Run: headless pygame with SDL's dummy video driver; simulated clock (each Clock.tick advances the game by its frame time, no real sleeping); random seed 0; keys injected as events and as key.get_pressed() state; no mouse input; restart key C tapped at the start of phases 3 and 4.
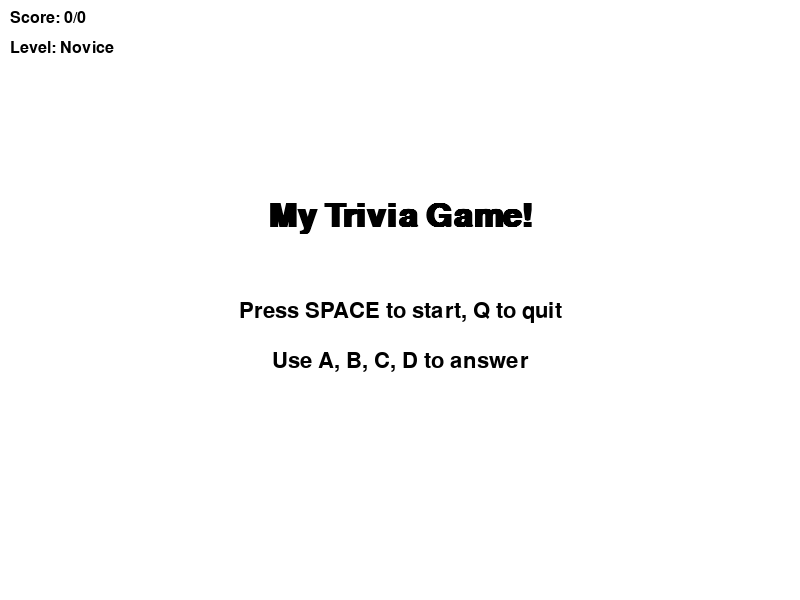
Frame 1 of 4 · flips 1–60 · no input
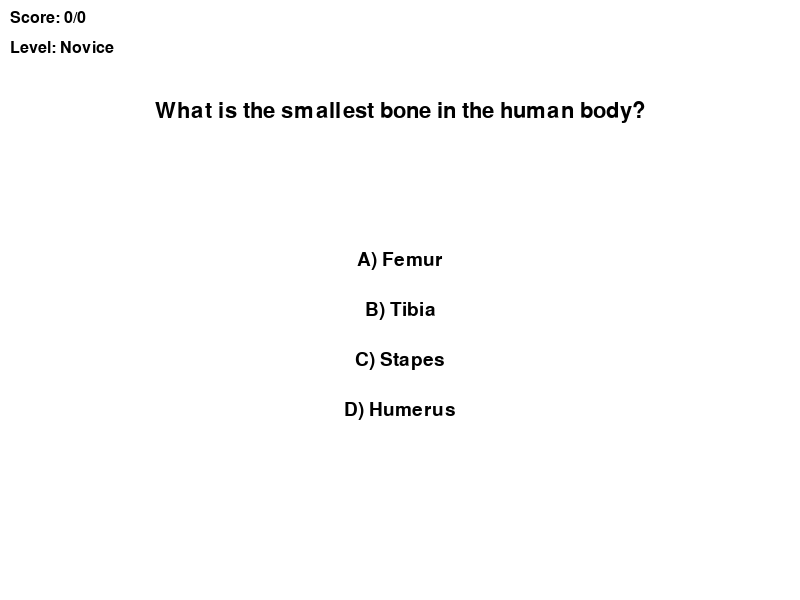
Frame 2 of 4 · flips 61–180 · tapped SPACE, RETURN · held RIGHT (→), D
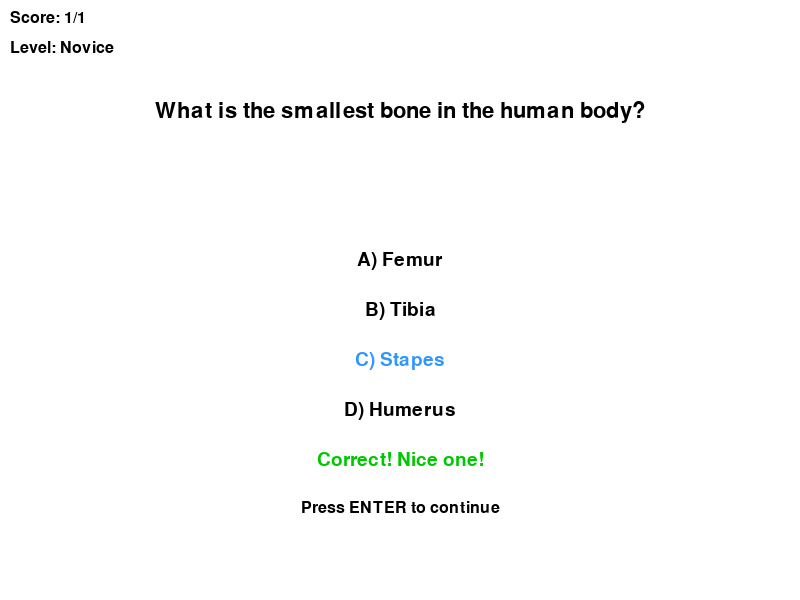
Frame 3 of 4 · flips 181–300 · tapped C · held DOWN (↓), S
Frame 4 of 4 · flips 301–420 · tapped C · held LEFT (←), A, UP (↑), W · screen unchanged from frame 3, image omitted

The pygame program that drew these frames:

import pygame
import random
import sys

# Initialize Pygame
pygame.init()

# Constants
WINDOW_WIDTH = 800
WINDOW_HEIGHT = 600
WHITE = (255, 255, 255)
BLACK = (0, 0, 0)
GRAY = (100, 100, 100)
BLUE = (50, 150, 255)
GREEN = (0, 200, 0)
RED = (255, 50, 50)

# Set up the display
screen = pygame.display.set_mode((WINDOW_WIDTH, WINDOW_HEIGHT))
pygame.display.set_caption("My Trivia Game")
clock = pygame.time.Clock()
FPS = 60

# Fonts
title_font = pygame.font.SysFont("arial", 48, bold=True)
question_font = pygame.font.SysFont("arial", 32)
option_font = pygame.font.SysFont("arial", 28)
score_font = pygame.font.SysFont("arial", 24)
feedback_font = pygame.font.SysFont("arial", 28)

# Game states
INTRO = 0
PLAYING = 1
FEEDBACK = 2
GAME_OVER = 3

def get_trivia_level(score):
    if score <= 5:
        return "Novice"
    elif score <= 10:
        return "Beginner"
    elif score <= 15:
        return "Amateur"
    elif score <= 20:
        return "Enthusiast"
    elif score <= 25:
        return "Intermediate"
    elif score <= 30:
        return "Advanced"
    elif score <= 35:
        return "Expert"
    elif score <= 40:
        return "Master"
    elif score <= 45:
        return "Trivia Guru"
    else:
        return "Trivia Genius"

class TriviaGame:
    def __init__(self):
        self.questions = [
            ("What is the capital of France?", "A) Paris", "B) Berlin", "C) Beijing", "D) Tokyo", "A"),
            ("What is the capital of Germany?", "A) Paris", "B) Berlin", "C) Beijing", "D) Tokyo", "B"),
            ("Who painted the Mona Lisa?", "A) Michelangelo", "B) Leonardo da Vinci", "C) Pablo Picasso", "D) Vincent van Gogh", "B"),
            ("What is the chemical symbol for water?", "A) H2O", "B) CO2", "C) O2", "D) NaCl", "A"),
            ("Which planet is known as the Red Planet?", "A) Mars", "B) Jupiter", "C) Venus", "D) Saturn", "A"),
            ("Who wrote 'To Kill a Mockingbird'?", "A) Harper Lee", "B) J.K. Rowling", "C) Ernest Hemingway", "D) F. Scott Fitzgerald", "A"),
            ("What is the largest mammal in the world?", "A) Elephant", "B) Blue whale", "C) Giraffe", "D) Hippopotamus", "B"),
            ("Which country is known as the Land of the Rising Sun?", "A) China", "B) Japan", "C) India", "D) Australia", "B"),
            ("What is the smallest bone in the human body?", "A) Femur", "B) Tibia", "C) Stapes", "D) Humerus", "C"),
            ("Who discovered penicillin?", "A) Alexander Fleming", "B) Louis Pasteur", "C) Marie Curie", "D) Albert Einstein", "A"),
            ("What is the primary ingredient in guacamole?", "A) Avocado", "B) Tomato", "C) Onion", "D) Garlic", "A"),
            ("Which country is home to the kangaroo?", "A) Australia", "B) Brazil", "C) South Africa", "D) Argentina", "A"),
            ("Who wrote 'Romeo and Juliet'?", "A) William Shakespeare", "B) Charles Dickens", "C) Jane Austen", "D) Mark Twain", "A"),
            ("What is the tallest mountain in the world?", "A) Mount Everest", "B) Mount Kilimanjaro", "C) Mount McKinley", "D) Mount Fuji", "A"),
            ("What is the capital of Australia?", "A) Sydney", "B) Melbourne", "C) Canberra", "D) Brisbane", "C"),
            ("Who invented the telephone?", "A) Alexander Graham Bell", "B) Thomas Edison", "C) Nikola Tesla", "D) Samuel Morse", "A"),
            ("What is the main ingredient in hummus?", "A) Chickpeas", "B) Lentils", "C) Black beans", "D) Kidney beans", "A"),
            ("What is the largest ocean on Earth?", "A) Pacific Ocean", "B) Atlantic Ocean", "C) Indian Ocean", "D) Arctic Ocean", "A"),
            ("What is the chemical symbol for gold?", "A) Au", "B) Ag", "C) Fe", "D) Pb", "A"),
            ("Which city hosted the 2016 Summer Olympics?", "A) Rio de Janeiro", "B) Tokyo", "C) London", "D) Beijing", "A"),
            ("Who painted the ceiling of the Sistine Chapel?", "A) Leonardo da Vinci", "B) Raphael", "C) Michelangelo", "D) Donatello", "C"),
            ("What is the capital of South Africa?", "A) Johannesburg", "B) Cape Town", "C) Pretoria", "D) Durban", "C"),
            ("Who wrote '1984'?", "A) George Orwell", "B) Aldous Huxley", "C) J.D. Salinger", "D) Franz Kafka", "A"),
            ("What is the largest organ in the human body?", "A) Liver", "B) Heart", "C) Skin", "D) Lungs", "C"),
            ("What is the chemical symbol for silver?", "A) Ag", "B) Si", "C) S", "D) Sl", "A"),
            ("Which planet is known as the Morning Star and Evening Star?", "A) Mars", "B) Venus", "C) Mercury", "D) Jupiter", "B"),
            ("Who is known as the Father of Geometry?", "A) Pythagoras", "B) Euclid", "C) Archimedes", "D) Aristotle", "B"),
            ("What is the national sport of Japan?", "A) Sumo wrestling", "B) Judo", "C) Karate", "D) Kendo", "A"),
            ("What is the capital of Brazil?", "A) Rio de Janeiro", "B) Sao Paulo", "C) Brasilia", "D) Salvador", "C"),
            ("Who discovered gravity when an apple fell on his head?", "A) Albert Einstein", "B) Isaac Newton", "C) Galileo Galilei", "D) Johannes Kepler", "B"),
            ("What is the chemical symbol for carbon?", "A) Cb", "B) Cr", "C) Co", "D) C", "D"),
            ("Which country is known as the Land of the Midnight Sun?", "A) Norway", "B) Russia", "C) Sweden", "D) Finland", "A"),
            ("Who wrote 'The Great Gatsby'?", "A) F. Scott Fitzgerald", "B) Ernest Hemingway", "C) Mark Twain", "D) William Faulkner", "A"),
            ("What is the longest river in the world?", "A) Amazon River", "B) Nile River", "C) Yangtze River", "D) Mississippi River", "B"),
            ("What is the capital of Canada?", "A) Toronto", "B) Vancouver", "C) Ottawa", "D) Montreal", "C"),
            ("Who was the first woman to fly solo across the Atlantic Ocean?", "A) Amelia Earhart", "B) Bessie Coleman", "C) Harriet Quimby", "D) Jacqueline Cochran", "A"),
            ("What is the chemical symbol for sodium?", "A) S", "B) Na", "C) N", "D) Sn", "B"),
            ("Which continent is the largest by land area?", "A) Asia", "B) Africa", "C) North America", "D) Europe", "A"),
            ("Who painted 'Starry Night'?", "A) Pablo Picasso", "B) Vincent van Gogh", "C) Claude Monet", "D) Salvador Dali", "B"),
            ("What is the largest desert in the world?", "A) Sahara Desert", "B) Gobi Desert", "C) Antarctic Desert", "D) Arabian Desert", "A"),
            ("What is the capital of Italy?", "A) Rome", "B) Milan", "C) Florence", "D) Venice", "A"),
            ("Who wrote 'The Catcher in the Rye'?", "A) J.D. Salinger", "B) John Steinbeck", "C) F. Scott Fitzgerald", "D) Ernest Hemingway", "A"),
            ("What is the chemical symbol for iron?", "A) Ir", "B) Fe", "C) I", "D) In", "B"),
            ("What is the largest bird in the world?", "A) Ostrich", "B) Bald eagle", "C) Condor", "D) Albatross", "A"),
            ("What is the capital of China?", "A) Shanghai", "B) Beijing", "C) Hong Kong", "D) Guangzhou", "B"),
            ("Who wrote 'The Odyssey'?", "A) Homer", "B) Virgil", "C) Plato", "D) Aristotle", "A"),
            ("What is the chemical symbol for potassium?", "A) K", "B) Po", "C) P", "D) Ka", "A"),
            ("Which planet is known as the Jewel of the Solar System?", "A) Venus", "B) Earth", "C) Saturn", "D) Uranus", "C"),
            ("Who is credited with discovering the theory of relativity?", "A) Isaac Newton", "B) Albert Einstein", "C) Galileo Galilei", "D) Nikola Tesla", "B"),
            ("What is the capital of Spain?", "A) Barcelona", "B) Madrid", "C) Valencia", "D) Seville", "B"),
            ("Who wrote 'Hamlet'?", "A) William Shakespeare", "B) Charles Dickens", "C) Jane Austen", "D) Mark Twain", "A"),
            ("What is the chemical symbol for helium?", "A) He", "B) H", "C) Ha", "D) Hel", "A"),
            ("What is the deepest part of the ocean?", "A) Challenger Deep", "B) Mariana Trench", "C) Puerto Rico Trench", "D) Tonga Trench", "B"),
            ("What is the capital of Russia?", "A) Moscow", "B) Saint Petersburg", "C) Novosibirsk", "D) Yekaterinburg", "A"),
            ("Who wrote 'Pride and Prejudice'?", "A) Jane Austen", "B) Emily Bronte", "C) Charlotte Bronte", "D) Agatha Christie", "A"),
            ("Which one of the following scientists invented the World Wide Web?", "A) Tim Berners-Lee", "B) Stephen Hawking", "C) Alan Turing", "D) James D. Watson", "A"),
            ("What is the equivalent of 100 Celsius in Fahrenheit?", "A) 152", "B) 182", "C) 212", "D) 232", "C"),
            ("What is the main ingredient of gnocchi?", "A) Rice", "B) Potato", "C) Pasta", "D) Chocolate", "B"),
            ("What is the oldest university in the UK?", "A) Cambridge", "B) Manchester", "C) Bath", "D) Oxford", "D"),
            ("Which country is the James Bond Girl Léa Seydoux from?", "A) Luxembourg", "B) France", "C) Belgium", "D) Canada", "B"),
            ("Dom Pérignon is known as the Father of what?", "A) Computing science", "B) Telephone", "C) Champagne", "D) Electricity", "C"),
            ("What shape is the constellation Ursa Major known to have?", "A) A bear", "B) A ladle", "C) A circle", "D) A book", "B"),
            ("In which country is Machu Picchu?", "A) Bolivia", "B) Argentina", "C) Colombia", "D) Peru", "D"),
            ("Besides white, how many colours are on the flag of Jordan?", "A) 2", "B) 3", "C) 4", "D) 5", "B"),
            ("In the sitcom Gavin and Stacey, where is Gavin from?", "A) Sussex", "B) Essex", "C) Wales", "D) Cornwall", "B"),
            ("What is the largest internal organ in the human body?", "A) Lungs", "B) Heart", "C) Kidneys", "D) Liver", "D"),
            ("What is the percentage of the Earth covered by water?", "A) 51%", "B) 61%", "C) 71%", "D) 81%", "C"),
            ("What was the name of Drakes 2023 album?", "A) Take Care", "B) Scorpion", "C) For All the Dogs", "D) Views", "C"),
            ("Which of the following British presenters never presented Strictly Comes Dancing?", "A) Claudia Winkleman", "B) Tess Daly", "C) Andrea Hamilton", "D) Stacey Dooley", "D"),
            ("Which country is the band AC/DC from?", "A) New Zealand", "B) UK", "C) USA", "D) Australia", "D"),
            ("When was the Cuban Missile Crisis?", "A) 1952", "B) 1972", "C) 1982", "D) 1962", "D"),
            ("Which of the following is not a Japanese dish?", "A) Sushi", "B) Ramen", "C) Babi guling", "D) Udon", "C"),
            ("Which sports is Steve Redgrave known for?", "A) Swimming", "B) Rowing", "C) Football", "D) Basketball", "B"),
            ("Which member of the Spice Girls was known as Sporty Spice?", "A) Melanie Chisholm", "B) Emma Bunton", "C) Geri Halliwell", "D) Victoria Adams", "A"),
            ("What is the atomic number of Hydrogen?", "A) 1", "B) 2", "C) 3", "D) 4", "A"),
            ("'Onze' is the French number for?", "A) 3", "B) 8", "C) 9", "D) 11", "D"),
            ("Which month is the aquamarine the birthstone of?", "A) January", "B) March", "C) June", "D) September", "B"),
            ("Which natural landmark is not in Australia?", "A) Moeraki Boulders", "B) The Great Barrier Reef", "C) Uluru", "D) 12 Apostles", "A"),
            ("Which one of the following islands is not in Scotland?", "A) Isle of Skye", "B) Islay", "C) Isle of Mull", "D) Caladesi Island", "D"),
            ("Who was the 40th President of the United States?", "A) Franklin D. Roosevelt", "B) Ronald Reagan", "C) Bill Clinton", "D) George W. Bush", "B"),
            ("How many players are in a cricket team?", "A) 8", "B) 9", "C) 10", "D) 11", "D"),
            ("Which actress played Sally Draper in Mad Men?", "A) January Jones", "B) Christina Hendricks", "C) January Jones", "D) Elisabeth Moss", "A"),
            ("What does NASA stand for?", "A) National Aeronautics and Space Administration", "B) Nautical And Space Association", "C) National Aeronautics and Space Association", "D) New Aeronautics and Spacial Administration", "A"),
            ("What is 'the Marbella' in Jane the Virgin?", "A) A dance", "B) A telenovela", "C) A hotel", "D) A police operation code name", "C"),
            ("Which ballroom dance originated in Germany and Austria?", "A) Salsa", "B) Waltz", "C) Jive", "D) Cha Cha", "B"),
            ("What is the capital of Iraq?", "A) Baghdad", "B) Islamabad", "C) Tehran", "D) Amman", "A"),
            ("Which country won the first Football World Cup in 1930?", "A) Brazil", "B) Portugal", "C) Italy", "D) Uruguay", "D"),
            ("In which country is the baht the currency?", "A) Vietnam", "B) Malaysia", "C) Indonesia", "D) Thailand", "D"),
            ("In which city were the 2000 Summer Olympics held?", "A) London", "B) Paris", "C) Barcelona", "D) Sydney", "D"),
            ("What colour is the 'm' from the McDonalds logo?", "A) Blue", "B) Red", "C) Yellow", "D) Black", "C"),
            ("In which city was Martin Luther King Jr. assassinated?", "A) New York", "B) Austin", "C) Miami", "D) Memphis", "D"),
            ("What is the name of the dog in Tintin?", "A) Snowy", "B) Flakes", "C) Dottie", "D) Luna", "A"),
            ("Who released the song 'Girls Just Want To Have Fun' in the 80s?", "A) Blondie", "B) Cyndi Lauper", "C) A-ha", "D) Bonnie Tyler", "B")
        ]
        random.shuffle(self.questions)
        self.current_question = 0
        self.score = 0
        self.tally = 0
        self.state = INTRO
        self.feedback_message = ""
        self.feedback_color = BLACK
        self.selected_option = None

    def next_question(self):
        if self.current_question < len(self.questions):
            self.current_question += 1
            self.selected_option = None
            self.feedback_message = ""
            self.state = PLAYING
        else:
            self.state = GAME_OVER

    def handle_answer(self, answer):
        if self.current_question >= len(self.questions):
            self.state = GAME_OVER
            return

        question, a, b, c, d, correct = self.questions[self.current_question]
        self.tally += 1
        if answer == correct:
            self.score += 1
            self.feedback_message = "Correct! Nice one!"
            self.feedback_color = GREEN
        else:
            self.feedback_message = f"No good, the correct answer was {correct}"
            self.feedback_color = RED
        self.state = FEEDBACK

def wrap_text(text, font, max_width):
    """Wrap text to fit within a maximum width."""
    words = text.split(' ')
    lines = []
    current_line = ""
    for word in words:
        test_line = current_line + word + " "
        if font.size(test_line)[0] <= max_width:
            current_line = test_line
        else:
            lines.append(current_line.strip())
            current_line = word + " "
    lines.append(current_line.strip())
    return lines

def main():
    game = TriviaGame()
    while True:
        for event in pygame.event.get():
            if event.type == pygame.QUIT:
                pygame.quit()
                sys.exit()
            elif event.type == pygame.KEYDOWN:
                if game.state == INTRO:
                    if event.key == pygame.K_SPACE:
                        game.state = PLAYING
                    elif event.key == pygame.K_q:
                        pygame.quit()
                        sys.exit()
                elif game.state == PLAYING:
                    if event.key == pygame.K_a:
                        game.selected_option = "A"
                    elif event.key == pygame.K_b:
                        game.selected_option = "B"
                    elif event.key == pygame.K_c:
                        game.selected_option = "C"
                    elif event.key == pygame.K_d:
                        game.selected_option = "D"
                    elif event.key == pygame.K_q:
                        game.state = GAME_OVER
                    if game.selected_option:
                        game.handle_answer(game.selected_option)
                elif game.state == FEEDBACK:
                    if event.key == pygame.K_RETURN:
                        game.next_question()
                elif game.state == GAME_OVER:
                    if event.key == pygame.K_SPACE:
                        game = TriviaGame()  # Reset game
                    elif event.key == pygame.K_q:
                        pygame.quit()
                        sys.exit()

        screen.fill(WHITE)

        # Draw score and level in top-left corner
        score_text = score_font.render(f"Score: {game.score}/{game.tally}", True, BLACK)
        level_text = score_font.render(f"Level: {get_trivia_level(game.score)}", True, BLACK)
        screen.blit(score_text, (10, 10))
        screen.blit(level_text, (10, 40))

        if game.state == INTRO:
            title = title_font.render("My Trivia Game!", True, BLACK)
            instructions1 = question_font.render("Press SPACE to start, Q to quit", True, BLACK)
            instructions2 = question_font.render("Use A, B, C, D to answer", True, BLACK)
            screen.blit(title, (WINDOW_WIDTH // 2 - title.get_width() // 2, 200))
            screen.blit(instructions1, (WINDOW_WIDTH // 2 - instructions1.get_width() // 2, 300))
            screen.blit(instructions2, (WINDOW_WIDTH // 2 - instructions2.get_width() // 2, 350))

        elif game.state == PLAYING or game.state == FEEDBACK:
            if game.current_question < len(game.questions):
                question, a, b, c, d, correct = game.questions[game.current_question]
                
                # Wrap and render question text
                question_lines = wrap_text(question, question_font, WINDOW_WIDTH - 40)
                for i, line in enumerate(question_lines):
                    q_text = question_font.render(line, True, BLACK)
                    screen.blit(q_text, (WINDOW_WIDTH // 2 - q_text.get_width() // 2, 100 + i * 40))
                
                # Render answer options with highlighting
                options = [a, b, c, d]
                for i, option in enumerate(options):
                    color = BLUE if game.selected_option == option[0] else BLACK
                    opt_text = option_font.render(option, True, color)
                    screen.blit(opt_text, (WINDOW_WIDTH // 2 - opt_text.get_width() // 2, 250 + i * 50))
                
                # Draw feedback
                if game.state == FEEDBACK:
                    feedback_text = feedback_font.render(game.feedback_message, True, game.feedback_color)
                    screen.blit(feedback_text, (WINDOW_WIDTH // 2 - feedback_text.get_width() // 2, 450))
                    continue_text = score_font.render("Press ENTER to continue", True, BLACK)
                    screen.blit(continue_text, (WINDOW_WIDTH // 2 - continue_text.get_width() // 2, 500))

        elif game.state == GAME_OVER:
            game_over_text = title_font.render("Game Over!", True, BLACK)
            final_score = question_font.render(f"Final Score: {game.score}/{game.tally}", True, BLACK)
            final_level = question_font.render(f"Trivia Level: {get_trivia_level(game.score)}", True, BLACK)
            replay_text = question_font.render("Press SPACE to replay, Q to quit", True, BLACK)
            screen.blit(game_over_text, (WINDOW_WIDTH // 2 - game_over_text.get_width() // 2, 200))
            screen.blit(final_score, (WINDOW_WIDTH // 2 - final_score.get_width() // 2, 300))
            screen.blit(final_level, (WINDOW_WIDTH // 2 - final_level.get_width() // 2, 350))
            screen.blit(replay_text, (WINDOW_WIDTH // 2 - replay_text.get_width() // 2, 400))

        pygame.display.flip()
        clock.tick(FPS)

if __name__ == "__main__":
    main()
